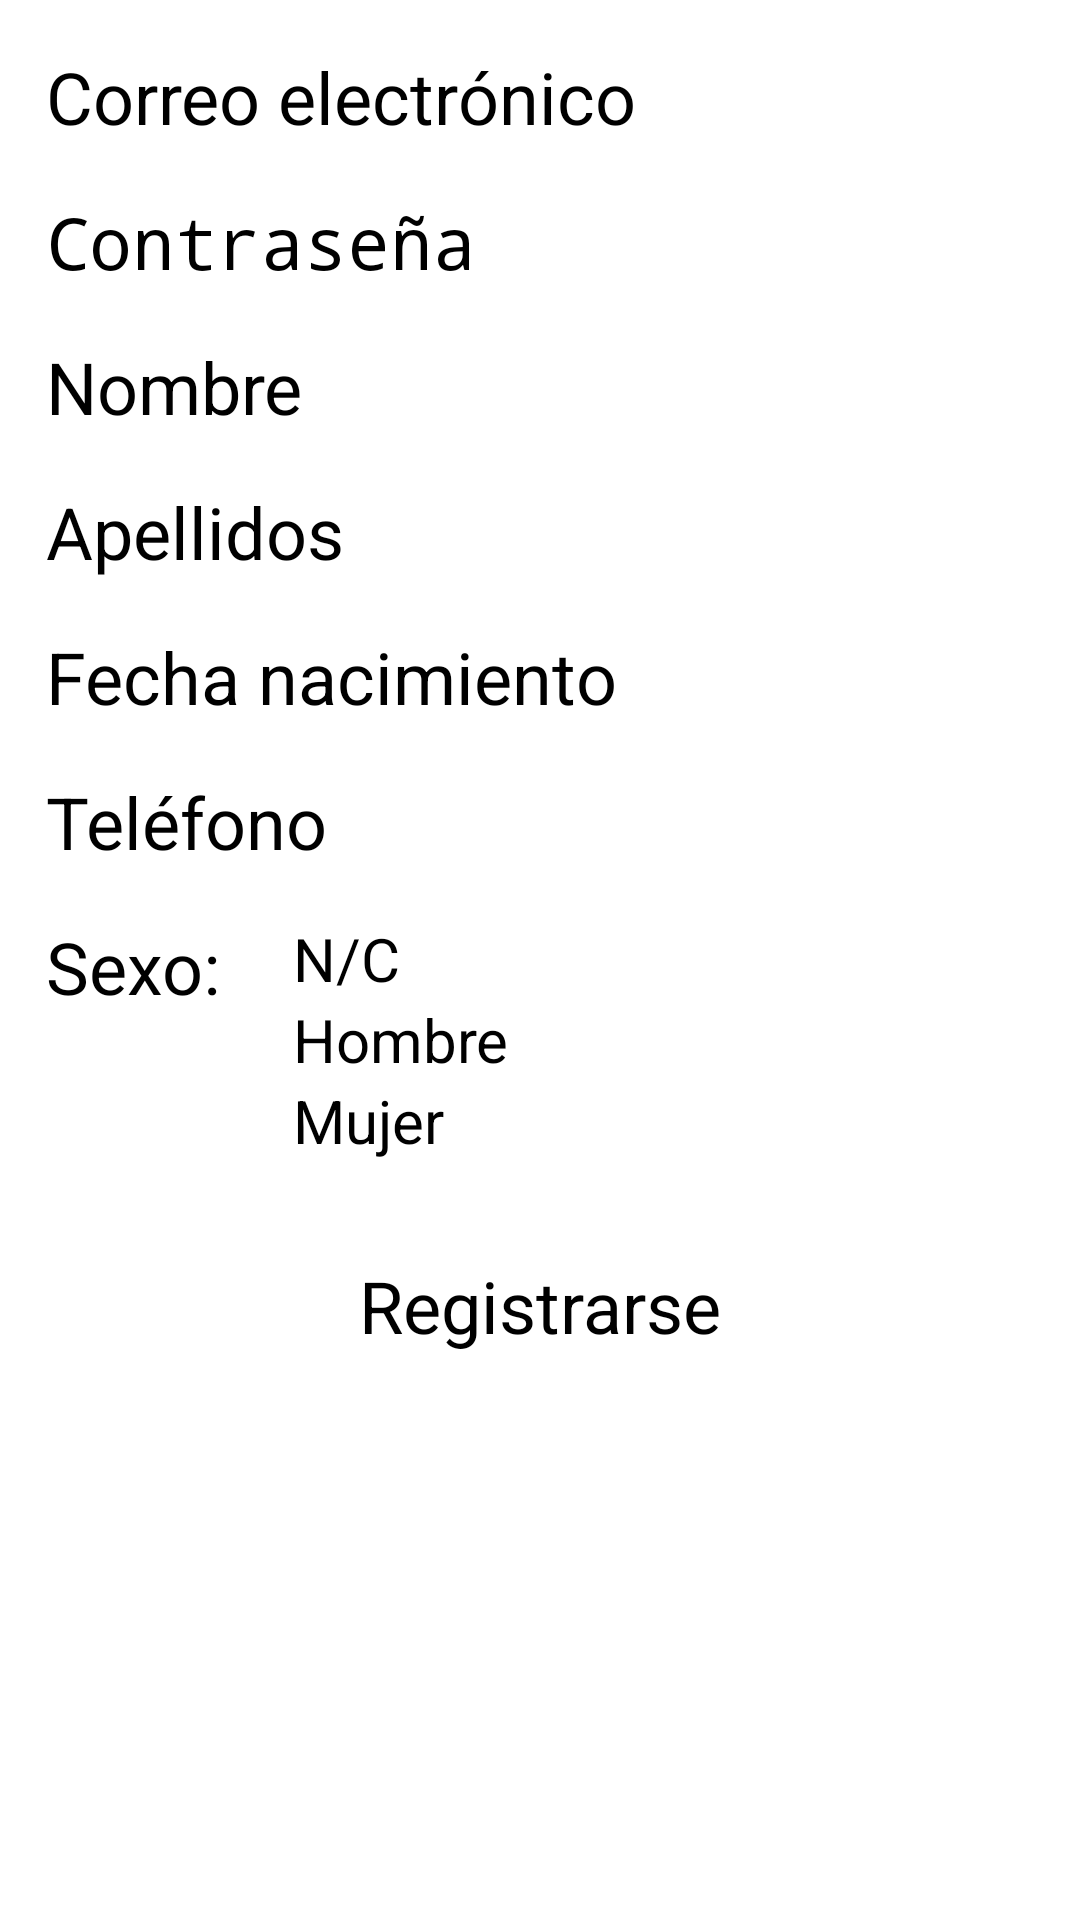

Write the Android layout XML for this screen, with the resource values it uses.
<!-- AndroidManifest.xml: application theme Theme.FibroApp -->
<!-- res/layout/activity_registro.xml -->
<?xml version="1.0" encoding="utf-8"?>
<androidx.constraintlayout.widget.ConstraintLayout xmlns:android="http://schemas.android.com/apk/res/android"
    xmlns:app="http://schemas.android.com/apk/res-auto"
    xmlns:tools="http://schemas.android.com/tools"
    android:id="@+id/linearLayout"
    android:layout_width="match_parent"
    android:layout_height="match_parent"
    android:orientation="vertical"
    tools:context=".paciente.RegistroActivity">


    <EditText
        android:id="@+id/editTextTextPersonName"
        android:layout_width="wrap_content"
        android:layout_height="wrap_content"
        android:layout_marginTop="16dp"
        android:ems="10"
        android:hint="@string/nombre"
        android:inputType="textPersonName"
        android:textSize="24sp"
        app:layout_constraintStart_toStartOf="@+id/editTextTextPassword2"
        app:layout_constraintTop_toBottomOf="@+id/editTextTextPassword2" />

    <EditText
        android:id="@+id/editTextTextPassword2"
        android:layout_width="wrap_content"
        android:layout_height="wrap_content"
        android:layout_marginTop="16dp"
        android:ems="10"
        android:hint="@string/contraseña"
        android:inputType="textPassword"
        android:textSize="24sp"
        app:layout_constraintStart_toStartOf="@+id/editTextTextEmailAddress"
        app:layout_constraintTop_toBottomOf="@+id/editTextTextEmailAddress" />

    <EditText
        android:id="@+id/editTextTextEmailAddress"
        android:layout_width="wrap_content"
        android:layout_height="wrap_content"
        android:layout_marginTop="16dp"
        android:ems="10"
        android:hint="@string/correo_electronico"
        android:inputType="textEmailAddress"
        android:textSize="24sp"
        app:layout_constraintEnd_toEndOf="parent"
        app:layout_constraintHorizontal_bias="0.2"
        app:layout_constraintStart_toStartOf="parent"
        app:layout_constraintTop_toTopOf="parent" />

    <EditText
        android:id="@+id/editTextDate"
        android:layout_width="wrap_content"
        android:layout_height="wrap_content"
        android:layout_marginTop="16dp"
        android:ems="10"
        android:hint="@string/fecha_nacimiento"
        android:inputType="date"
        android:textSize="24sp"
        app:layout_constraintStart_toStartOf="@+id/editTextTextPersonName3"
        app:layout_constraintTop_toBottomOf="@+id/editTextTextPersonName3" />


    <EditText
        android:id="@+id/editTextPhone"
        android:layout_width="wrap_content"
        android:layout_height="wrap_content"
        android:layout_marginTop="16dp"
        android:ems="10"
        android:hint="@string/numero_telefono"
        android:inputType="phone"
        android:textSize="24sp"
        app:layout_constraintStart_toStartOf="@+id/editTextDate"
        app:layout_constraintTop_toBottomOf="@+id/editTextDate" />

    <EditText
        android:id="@+id/editTextTextPersonName3"
        android:layout_width="wrap_content"
        android:layout_height="wrap_content"
        android:layout_marginTop="16dp"
        android:ems="10"
        android:hint="@string/apellidos"
        android:inputType="textPersonName"
        android:textSize="24sp"
        app:layout_constraintStart_toStartOf="@+id/editTextTextPersonName"
        app:layout_constraintTop_toBottomOf="@+id/editTextTextPersonName" />

    <RadioGroup
        android:id="@+id/radioGroup"
        android:layout_width="wrap_content"
        android:layout_height="wrap_content"
        android:layout_marginStart="24dp"
        app:layout_constraintStart_toEndOf="@+id/textView2"
        app:layout_constraintTop_toTopOf="@+id/textView2">

        <RadioButton
            android:id="@+id/radioButton2"
            android:layout_width="wrap_content"
            android:layout_height="wrap_content"
            android:text="N/C"
            android:textSize="20sp" />

        <RadioButton
            android:id="@+id/radioButton4"
            android:layout_width="wrap_content"
            android:layout_height="wrap_content"
            android:text="Hombre"
            android:textSize="20sp" />

        <RadioButton
            android:id="@+id/radioButton3"
            android:layout_width="wrap_content"
            android:layout_height="wrap_content"
            android:text="Mujer"
            android:textSize="20sp" />
    </RadioGroup>

    <TextView
        android:id="@+id/textView2"
        android:layout_width="wrap_content"
        android:layout_height="wrap_content"
        android:layout_marginTop="16dp"
        android:text="Sexo:"
        android:textSize="24sp"
        app:layout_constraintStart_toStartOf="@+id/editTextPhone"
        app:layout_constraintTop_toBottomOf="@+id/editTextPhone" />

    <Button
        android:id="@+id/button"
        android:layout_width="wrap_content"
        android:layout_height="wrap_content"
        android:layout_marginTop="32dp"
        android:text="@string/registrarse"
        android:textSize="24sp"
        app:layout_constraintEnd_toEndOf="parent"
        app:layout_constraintStart_toStartOf="parent"
        app:layout_constraintTop_toBottomOf="@+id/radioGroup" />

</androidx.constraintlayout.widget.ConstraintLayout>
<!-- resources referenced by this layout -->
<resources>
  <string name="apellidos">Apellidos</string>
  <string name="correo_electronico">Correo electrónico</string>
  <string name="fecha_nacimiento">Fecha nacimiento</string>
  <string name="nombre">Nombre</string>
  <string name="numero_telefono">Teléfono</string>
  <string name="registrarse">Registrarse</string>
  <style name="Theme.FibroApp" parent="Theme.MaterialComponents.DayNight.DarkActionBar">
          
          <item name="colorPrimary">@color/primary</item>
          <item name="colorPrimaryVariant">@color/primary_variant</item>
          <item name="colorOnPrimary">@color/black</item>
          
          <item name="colorSecondary">@color/secondary</item>
          <item name="colorSecondaryVariant">@color/secondary_variant</item>
          <item name="colorOnSecondary">@color/black</item>
          
          <item name="android:statusBarColor" tools:targetApi="l">?attr/colorPrimaryVariant</item>
          
      </style>
  <color name="primary">#13b0ff</color>
  <color name="primary_variant">#6de2ff</color>
  <color name="black">#FF000000</color>
  <color name="secondary">#e4611b</color>
  <color name="secondary_variant">#ff914b</color>
</resources>
